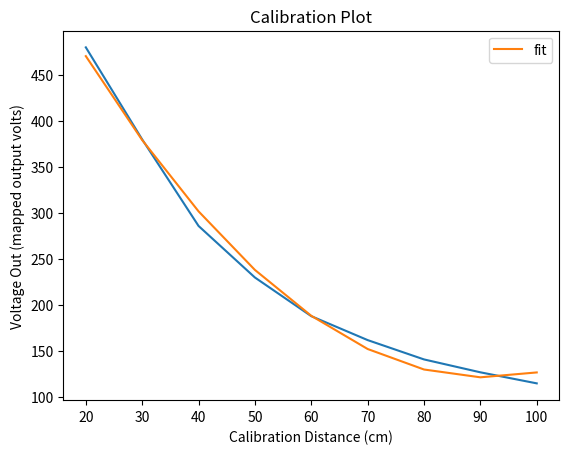

Python code for this plot:
import matplotlib.pyplot as plt
import numpy as np;
import scipy.optimize as opt;



calibration_dist = np.array([20,30,40,50,60,70,80,90,100])
voltage_out = np.array([480,380,286,230,188,162,141,127,115])



def exponential(x, a, b, c):
     return a * np.exp(-b * x) + c

def log(x, a, b):
        return a * np.log(x) + b

def quadratic(x, a, b, c):
	return a * x + b * x**2 + c

def power_law(x, a, b):
    return a*np.power(x, b)


plt.plot(calibration_dist, voltage_out)
optimizedParameters, _ = opt.curve_fit(quadratic, calibration_dist, voltage_out);
print(optimizedParameters)

#1.96064177e+02 3.42264651e-02 2.27241459e+01

# Use the optimized parameters to plot the best fit
plt.plot(calibration_dist, quadratic(calibration_dist, *optimizedParameters), label="fit");
plt.title("Calibration Plot")
plt.xlabel("Calibration Distance (cm)")
plt.ylabel("Voltage Out (mapped output volts)")

# Show the graph
plt.legend();
plt.show();
